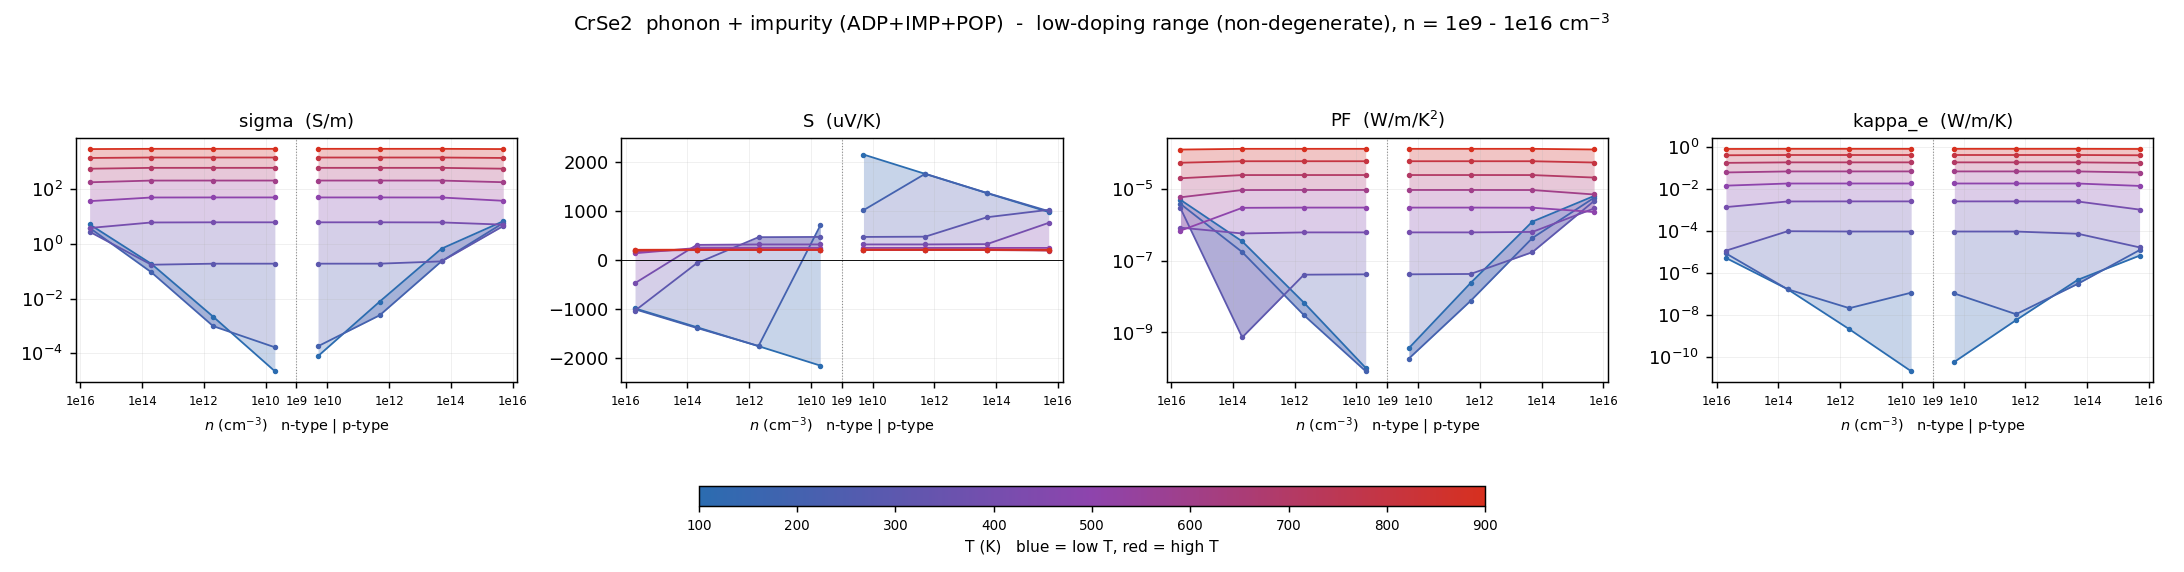

The table this chart was drawn from, first rows:
# dataset=overall  label=phonon + impuri…
T_K, type, n_cell_cm-3, n_2D_cm-2, carriers_per_atom, in_interpret_range, sigma_S/m, S_uV/K, PF_W/mK2, kappa_e_W/mK, mu_cm2/Vs, flag
100, n, -5e+15, 1e+09, 2.96661e-07, yes, 5.208, -988.7, 5.0909e-06, 5.44478e-06, 22.58, 
100, n, -5e+13, 1e+07, 2.96661e-09, yes, 0.1867, -1372, 3.51477e-07, 1.7571e-07, 80.98, 
100, n, -5e+11, 100000, 2.96661e-11, yes, 0.00219, -1761, 6.78955e-09, 2.18326e-09, 94.96, 
100, n, -5e+09, 1000, 2.96661e-13, yes, 2.19824e-05, -2157, 1.02305e-10, 2.19574e-11, 95.32, 
100, p, 5e+09, 1000, 2.96661e-13, yes, 7.86639e-05, 2157, 3.65854e-10, 6.08332e-11, 341.1, 
100, p, 5e+11, 100000, 2.96661e-11, yes, 0.007803, 1761, 2.41899e-08, 5.94988e-09, 338.4, 
100, p, 5e+13, 1e+07, 2.96661e-09, yes, 0.6712, 1368, 1.25562e-06, 4.94608e-07, 291, 
100, p, 5e+15, 1e+09, 2.96661e-07, yes, 6.777, 981.8, 6.53283e-06, 6.97365e-06, 29.39, 
200, n, -5e+15, 1e+09, 2.96661e-07, yes, 3.863, -1007, 3.9155e-06, 8.96033e-06, 16.75, 
200, n, -5e+13, 1e+07, 2.96661e-09, yes, 0.09172, -1388, 1.76609e-07, 1.75009e-07, 39.77, 
200, n, -5e+11, 100000, 2.96661e-11, yes, 0.0009829, -1757, 3.03278e-09, 2.20704e-08, 42.25, 
200, n, -5e+09, 1000, 2.96661e-13, yes, 0.0001655, 706.4, 8.26186e-11, 1.20537e-07, 42.3, 
200, p, 5e+09, 1000, 2.96661e-13, yes, 0.0001804, 1018, 1.86953e-10, 1.10674e-07, 106.5, 
200, p, 5e+11, 100000, 2.96661e-11, yes, 0.002463, 1763, 7.6521e-09, 1.13787e-08, 106.4, 
200, p, 5e+13, 1e+07, 2.96661e-09, yes, 0.232, 1371, 4.36368e-07, 3.17474e-07, 100.6, 
200, p, 5e+15, 1e+09, 2.96661e-07, yes, 5.84, 999.1, 5.82983e-06, 1.28377e-05, 25.32, 
300, n, -5e+15, 1e+09, 2.96661e-07, yes, 2.787, -1034, 2.98197e-06, 1.20383e-05, 12.08, 
300, n, -5e+13, 1e+07, 2.96661e-09, yes, 0.1734, -64.93, 7.30878e-10, 0.0001018, 23.06, 
300, n, -5e+11, 100000, 2.96661e-11, yes, 0.189, 467.1, 4.123e-08, 9.85357e-05, 23.76, 
300, n, -5e+09, 1000, 2.96661e-13, yes, 0.1893, 472.1, 4.21922e-08, 9.842e-05, 23.77, 
300, p, 5e+09, 1000, 2.96661e-13, yes, 0.1894, 472.2, 4.22116e-08, 9.84171e-05, 48.63, 
300, p, 5e+11, 100000, 2.96661e-11, yes, 0.1896, 477.2, 4.31646e-08, 9.8241e-05, 48.61, 
300, p, 5e+13, 1e+07, 2.96661e-09, yes, 0.2295, 874.5, 1.75538e-07, 7.71436e-05, 47.42, 
300, p, 5e+15, 1e+09, 2.96661e-07, yes, 4.516, 1026, 4.75571e-06, 1.73053e-05, 19.58, 
400, n, -5e+15, 1e+09, 2.96661e-07, yes, 3.822, -471.6, 8.49927e-07, 0.001432, 9.59, 
400, n, -5e+13, 1e+07, 2.96661e-09, yes, 6.092, 309.9, 5.84907e-07, 0.002658, 15.43, 
400, n, -5e+11, 100000, 2.96661e-11, yes, 6.172, 318.6, 6.26561e-07, 0.002676, 15.56, 
400, n, -5e+09, 1000, 2.96661e-13, yes, 6.173, 318.7, 6.27001e-07, 0.002676, 15.56, 
400, p, 5e+09, 1000, 2.96661e-13, yes, 6.173, 318.7, 6.27007e-07, 0.002676, 28.8, 
400, p, 5e+11, 100000, 2.96661e-11, yes, 6.173, 318.8, 6.27181e-07, 0.002676, 28.8, 
400, p, 5e+13, 1e+07, 2.96661e-09, yes, 6.122, 324.8, 6.45962e-07, 0.002645, 28.46, 
400, p, 5e+15, 1e+09, 2.96661e-07, yes, 5.077, 760.1, 2.9327e-06, 0.00109, 15.03, 
500, n, -5e+15, 1e+09, 2.96661e-07, yes, 36.69, 138.3, 7.01829e-07, 0.01502, 8.931, 
500, n, -5e+13, 1e+07, 2.96661e-09, yes, 49.96, 246.9, 3.04476e-06, 0.01899, 11.05, 
500, n, -5e+11, 100000, 2.96661e-11, yes, 50.18, 248.2, 3.09144e-06, 0.01905, 11.08, 
500, n, -5e+09, 1000, 2.96661e-13, yes, 50.18, 248.2, 3.09192e-06, 0.01905, 11.08, 
500, p, 5e+09, 1000, 2.96661e-13, yes, 50.18, 248.2, 3.09192e-06, 0.01905, 19.62, 
500, p, 5e+11, 100000, 2.96661e-11, yes, 50.18, 248.2, 3.09171e-06, 0.01905, 19.62, 
500, p, 5e+13, 1e+07, 2.96661e-09, yes, 49.98, 247.9, 3.07191e-06, 0.01898, 19.52, 
500, p, 5e+15, 1e+09, 2.96661e-07, yes, 37.81, 248, 2.32498e-06, 0.01459, 13.8, 
600, n, -5e+15, 1e+09, 2.96661e-07, yes, 179.9, 182.6, 5.99978e-06, 0.06385, 7.604, 
600, n, -5e+13, 1e+07, 2.96661e-09, yes, 207.8, 214.5, 9.56369e-06, 0.07143, 8.382, 
600, n, -5e+11, 100000, 2.96661e-11, yes, 208.2, 214.9, 9.61493e-06, 0.07152, 8.391, 
600, n, -5e+09, 1000, 2.96661e-13, yes, 208.2, 214.9, 9.61545e-06, 0.07152, 8.391, 
600, p, 5e+09, 1000, 2.96661e-13, yes, 208.2, 214.9, 9.61545e-06, 0.07152, 14.79, 
600, p, 5e+11, 100000, 2.96661e-11, yes, 208.2, 214.9, 9.61508e-06, 0.07152, 14.79, 
600, p, 5e+13, 1e+07, 2.96661e-09, yes, 207.8, 214.7, 9.57885e-06, 0.07142, 14.76, 
600, p, 5e+15, 1e+09, 2.96661e-07, yes, 181, 199.3, 7.1887e-06, 0.06348, 12.48, 
700, n, -5e+15, 1e+09, 2.96661e-07, yes, 564.1, 190.3, 2.04271e-05, 0.1824, 6.447, 
700, n, -5e+13, 1e+07, 2.96661e-09, yes, 606.6, 203.3, 2.50719e-05, 0.1929, 6.761, 
700, n, -5e+11, 100000, 2.96661e-11, yes, 607.1, 203.5, 2.51278e-05, 0.193, 6.764, 
700, n, -5e+09, 1000, 2.96661e-13, yes, 607.1, 203.5, 2.51284e-05, 0.1931, 6.764, 
700, p, 5e+09, 1000, 2.96661e-13, yes, 607.1, 203.5, 2.51284e-05, 0.1931, 12.32, 
700, p, 5e+11, 100000, 2.96661e-11, yes, 607.1, 203.5, 2.51279e-05, 0.193, 12.32, 
700, p, 5e+13, 1e+07, 2.96661e-09, yes, 606.6, 203.3, 2.50822e-05, 0.1929, 12.31, 
700, p, 5e+15, 1e+09, 2.96661e-07, yes, 565.2, 194.3, 2.1344e-05, 0.1821, 11.3, 
800, n, -5e+15, 1e+09, 2.96661e-07, yes, 1395, 199.4, 5.54389e-05, 0.4202, 5.626, 
800, n, -5e+13, 1e+07, 2.96661e-09, yes, 1449, 205.3, 6.10276e-05, 0.4324, 5.762, 
800, n, -5e+11, 100000, 2.96661e-11, yes, 1449, 205.3, 6.10887e-05, 0.4325, 5.763, 
... 13 more rows
